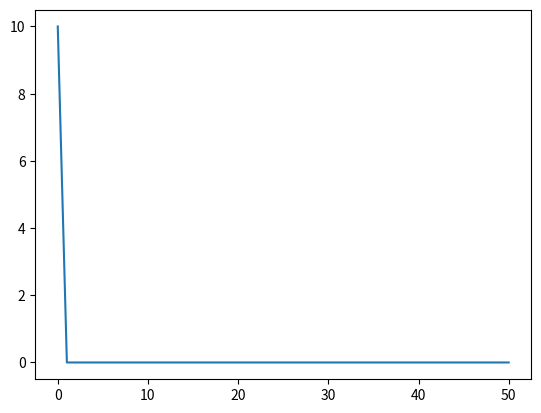
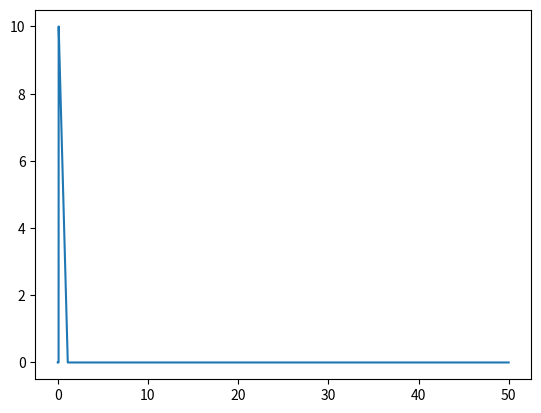
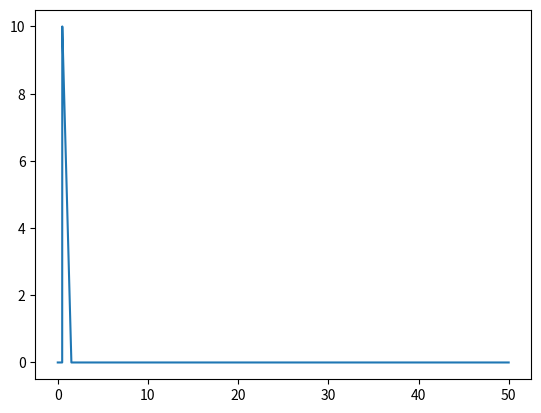
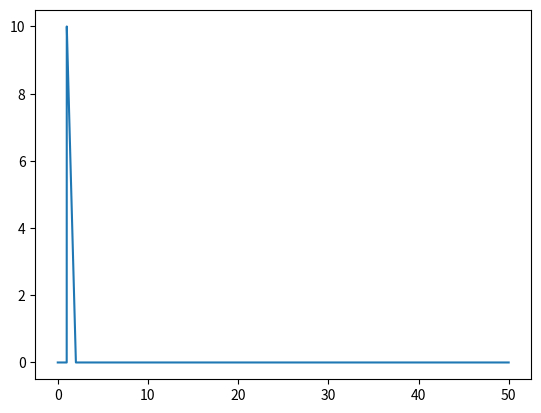
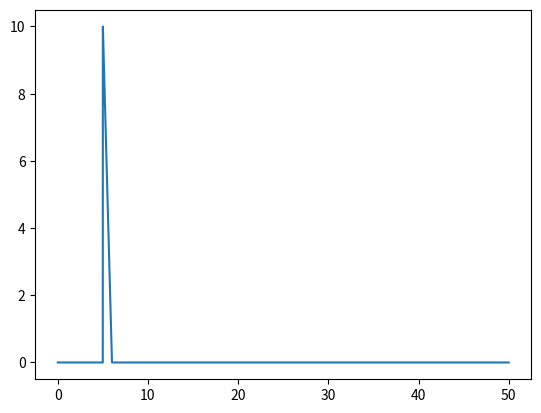
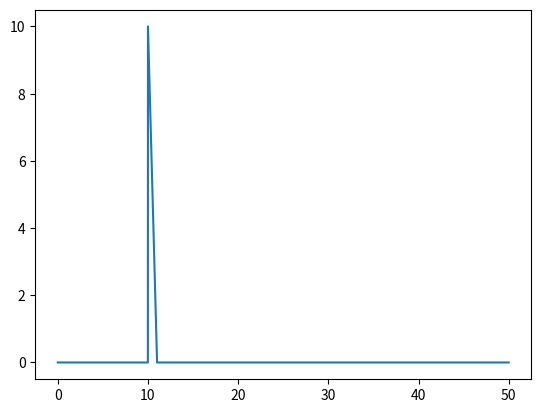

Write Python code to recreate these figures, in order.
from numpy import arange
from matplotlib import pyplot as p

def fi(x):
    res = 0

    if x == 0:
        res = 10
    elif x <= 1:
        res = 10 * (1 - x)

    return res 

c = 1.0
h = 0.01
tau = 0.01


x_arr = arange(0, 50, h)

t_arr_print = [0.0, 0.1, 0.5, 1.0, 5.0, 10.0]
t_arr = arange(0, 10 + tau, tau)

for t in t_arr:
    y_t = []
    for x in x_arr:
        if t <= x / c:
            y_t.append(fi(x - c * t))
        else:
            y_t.append(0)

    if round(t, 5) in t_arr_print:
        p.figure(str(round(t, 1)))
        p.plot(x_arr, y_t)

p.show()
